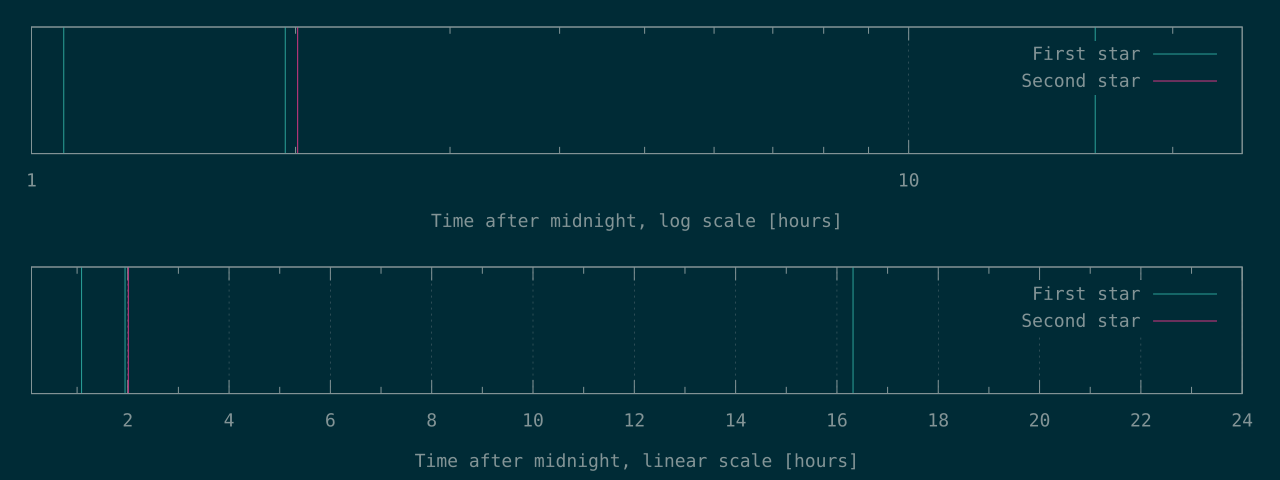

Values plotted in this chart, from the file beside it:
3918	7240
7008	
58744	
